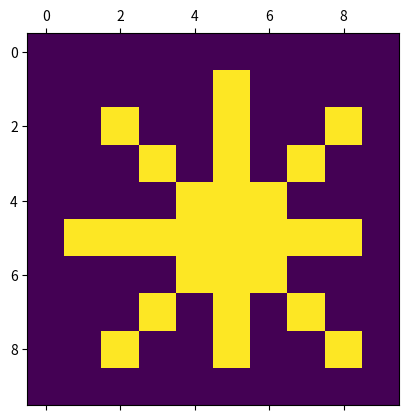
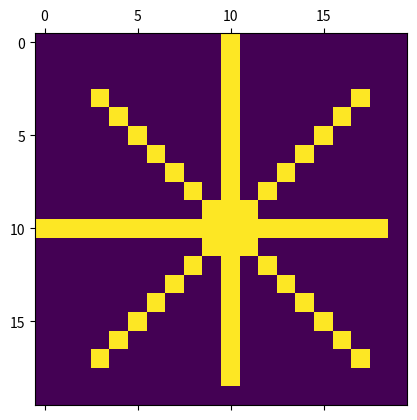
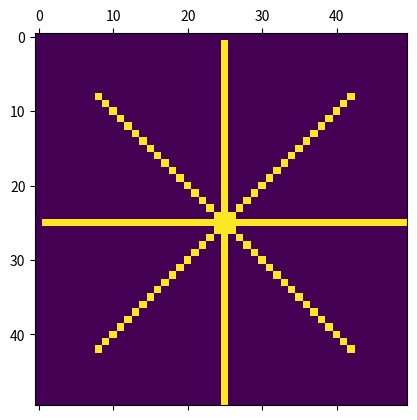

Recreate these plots in Python, in order.
import matplotlib.pyplot as plt
import numpy as np
import math


class Coordinate:
  def __init__(self, x, y):
    self.x = round(x, 4)
    self.y = round(y, 4)

  def __str__(self):
    return f'({self.x}, {self.y})'

  def __add__(self, other):
    if isinstance(other, Coordinate):
      return Coordinate((self.x + other.x), (self.y + other.y))

    return Coordinate((self.x + other), (self.y + other))

  def __mul__(self, other):
    if isinstance(other, Coordinate):
      return Coordinate((self.x * other.x), (self.y * other.y))

    return Coordinate((self.x * other), (self.y * other))

  def __repr__(self) -> str:
    return f'({self.x}, {self.y})'

  def to_canvas_coordinate_system(self, canvas: np.matrix):
    shape = canvas.shape

    c = Coordinate((self.x / 2) + 0.5, (self.y / 2) + 0.5)
    c = Coordinate(round(c.x * shape[0]), round(c.y * shape[1]))

    if c.x >= shape[0]:
      c.x = shape[0]-1

    if c.y >= shape[1]:
      c.y = shape[1]-1

    return c


class Line:
  def __init__(self, p1: Coordinate, p2: Coordinate):
    self.p1 = p1
    self.p2 = p2

  def __str__(self):
    return f'[{self.p1}, {self.p2}]'

  def __t_range(self, step):
    t = 0
    while t < 1:
      yield t
      t += step

  def dim_length(self, canvas):
    delta = (self.p1 + (self.p2 * -1))
    return abs(delta.x) if abs(delta.x) > abs(delta.y) else abs(delta.y)

  def draw(self, canvas: np.matrix):
    p1 = self.p1.to_canvas_coordinate_system(canvas)
    p2 = self.p2.to_canvas_coordinate_system(canvas)
    delta = p1 + (p2 * -1)
    line_side = abs(delta.x) if abs(delta.x) > abs(delta.y) else abs(delta.y)
    if line_side == 0:
      return

    step = line_side ** -1

    dots = [p1 + (delta * t * -1) for t in self.__t_range(step)]
    for d in dots:
      canvas[round(d.y)][round(d.x)] = 1

    return dots


class Geometry:
  def __init__(self, *lines):
    if len(lines) < 3:
      raise Exception("é obigatório possuir 3 linhas ou mais")
    self.lines = lines

  def draw_borders(self, canvas):
    for l in self.lines:
      l.draw(canvas)

  def draw(self, canvas: np.ndarray):
    _canvas = np.zeros(canvas.shape)
    self.draw_borders(_canvas)

    for x in range(len(_canvas)):
      buff, on_interval, on_border = [], False, False
      for y in range(len(_canvas[x])):
        if on_border and _canvas[x][y] != 0:
          continue

        on_border = False

        if _canvas[x][y] != 0:
          on_interval = not on_interval
          on_border = True

        if on_interval:
          buff.append(Coordinate(x, y))

        if not on_interval:
          self._draw_coordinates(_canvas, buff)
          buff = []

    canvas += _canvas

  def _draw_coordinates(self, canvas: np.ndarray, coordinates):
    for c in coordinates:
      canvas[c.x][c.y] = 1

    return coordinates

if __name__ == "__main__":
  canvas1 = np.zeros((10, 10))
  canvas2 = np.zeros((20, 20))
  canvas3 = np.zeros((50, 50))

  for i in range(8):
    i /= 4
    l = Line(Coordinate(0,0) ,Coordinate(math.sin(math.pi * i), math.cos(math.pi * i)))
    l.draw(canvas1)
    l.draw(canvas2)
    l.draw(canvas3)

  # l1 = Line(Coordinate(-.8, -.8), Coordinate(.7, .8))
  # l2 = Line(Coordinate(-.8, -.8), Coordinate(.8, .7))
  # l3 = Line(Coordinate(-.8, -.8), Coordinate(.8, .4))
  # l4 = Line(Coordinate(-.8, -.8), Coordinate(.4, .8))
  # l5 = Line(Coordinate(-.8, -.8), Coordinate(.0, .0))

  # l1.draw(canvas1)
  # l2.draw(canvas1)
  # l3.draw(canvas1)
  # l4.draw(canvas1)
  # l5.draw(canvas1)

  # l1.draw(canvas2)
  # l2.draw(canvas2)
  # l3.draw(canvas2)
  # l4.draw(canvas2)
  # l5.draw(canvas2)

  # l1.draw(canvas3)
  # l2.draw(canvas3)
  # l3.draw(canvas3)
  # l4.draw(canvas3)
  # l5.draw(canvas3)

  plt.matshow(canvas1)
  plt.show()
  plt.matshow(canvas2)
  plt.show()
  plt.matshow(canvas3)
  plt.show()
